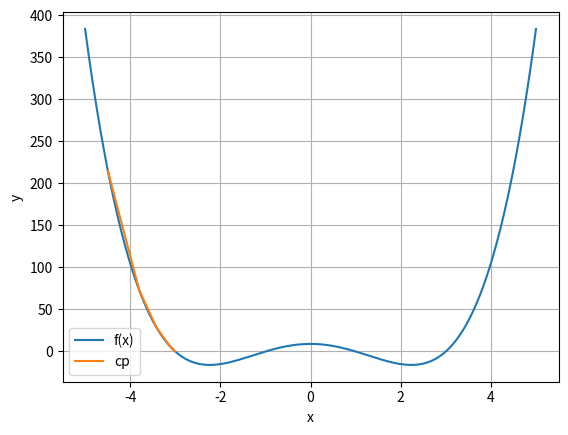

This figure's Python source:
from time import time
from numpy import linspace
import matplotlib
import matplotlib.pyplot as plt

def inverse_quadratic_interpolation(f,x0,x1,x2,prec=10e-5,maxiter=100):
    start_time = time()
    itr = 0
    xp = []
    while(abs(x1-x0)>prec and itr<maxiter):
        fx0 = f(x0)
        fx1 = f(x1)
        fx2 = f(x2)
        L0 = (x0*fx1*fx2)/((fx0-fx1)*(fx0-fx2))
        L1 = (x1*fx0*fx2)/((fx1-fx0)*(fx1-fx2))
        L2 = (x2*fx1*fx0)/((fx2-fx0)*(fx2-fx1))
        new = L0+L1+L2
        x0,x1,x2 = new,x0,x1
        print(f'{itr}\t{new}')
        xp.append(new)
        itr += 1
    end_time = time()
    total_time = end_time - start_time
    return x0,xp,itr,total_time

def main():
    f = lambda x: (x-3)*(x-1)*(x+1)*(x+3)
    x0 = -8
    x1 = -5
    x2 = -9
    z,zp,itr,time = inverse_quadratic_interpolation(f,x0,x1,x2)
    print(z)

    x = linspace(-5,5,500)
    y = f(x)
    fp = [f(t) for t in zp]

    fig,ax = plt.subplots()
    ax.plot(x,y,zp,fp)
    ax.set(xlabel='x',ylabel='y')

    plt.legend(['f(x)','cp'])
    plt.grid()
    plt.show()    

main()